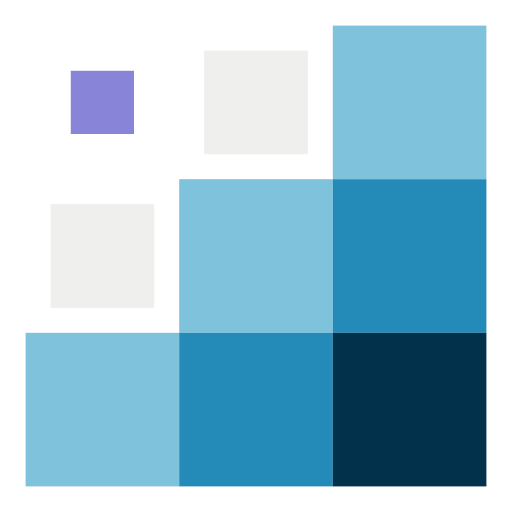
t = 0.00 s
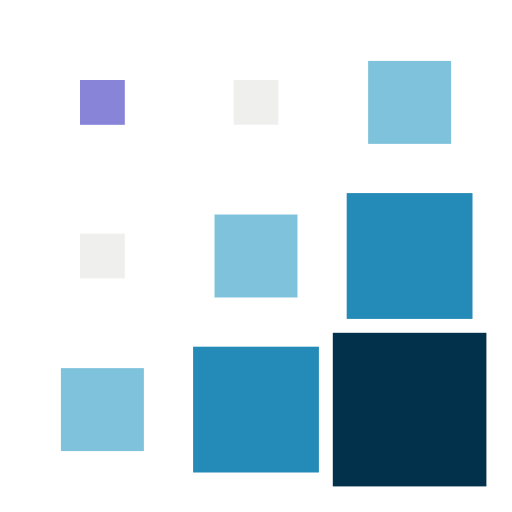
t = 0.15 s
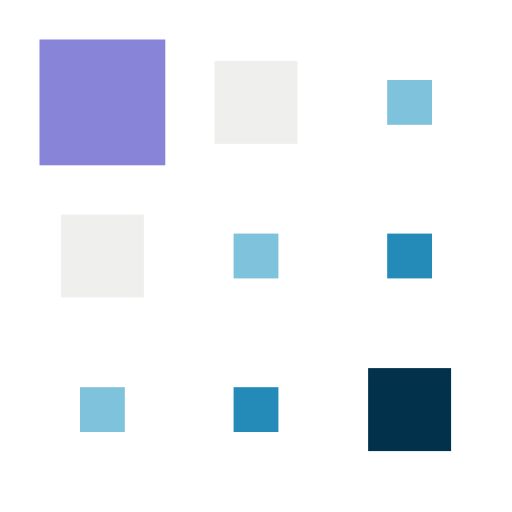
t = 0.35 s
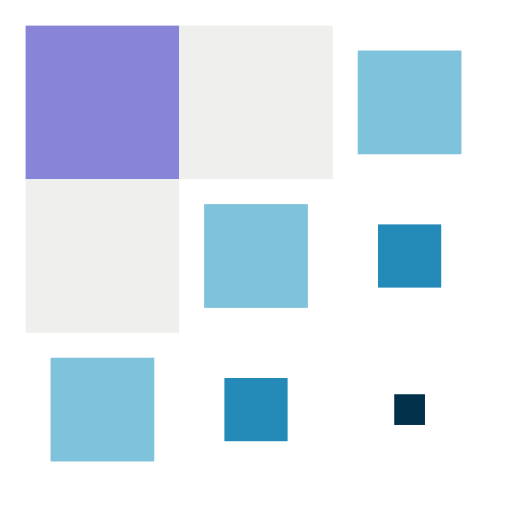
t = 0.50 s
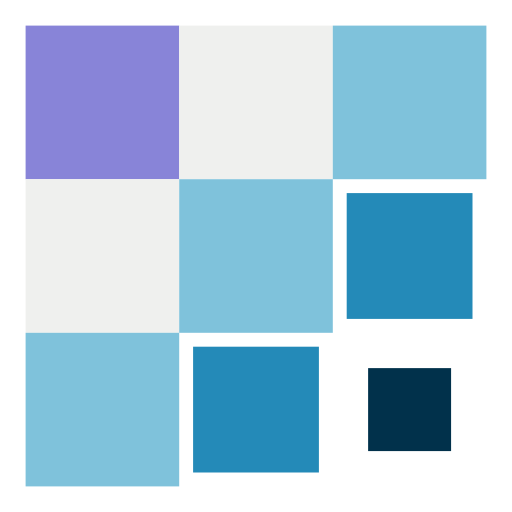
t = 0.65 s
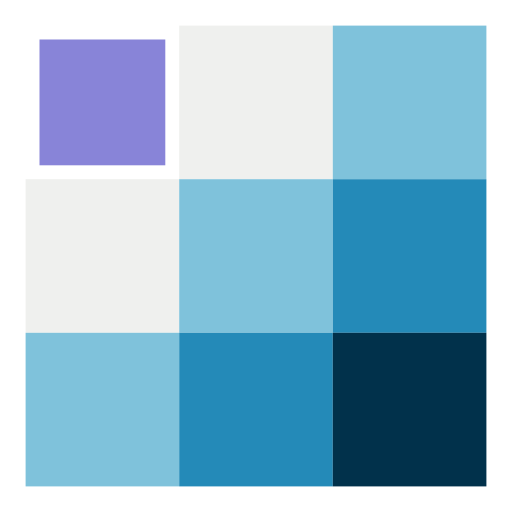
t = 0.85 s

The animated SVG that drew these frames (rendered in a browser with its animation timeline set to each time). Animation: 9 SMIL elements (animateTransform=9); one cycle of 1.00 s, repeats indefinitely.

<svg xmlns="http://www.w3.org/2000/svg"
     style="margin:auto; display:block;" width="300px" height="300px" viewBox="0 0 100 100"
>
    <g transform="translate(20 20)">
        <rect x="-15" y="-15" width="30" height="30" fill="#8884d8">
            <animateTransform attributeName="transform" type="scale" repeatCount="indefinite" calcMode="spline" dur="1s"
                              values="1;1;0.2;1;1" keyTimes="0;0.2;0.5;0.8;1"
                              keySplines="0.5 0.5 0.5 0.5;0 0.1 0.9 1;0.1 0 1 0.9;0.5 0.5 0.5 0.5"
                              begin="-0.4s"></animateTransform>
        </rect>
    </g>
    <g transform="translate(50 20)">
        <rect x="-15" y="-15" width="30" height="30" fill="#eff0ee">
            <animateTransform attributeName="transform" type="scale" repeatCount="indefinite" calcMode="spline" dur="1s"
                              values="1;1;0.2;1;1" keyTimes="0;0.2;0.5;0.8;1"
                              keySplines="0.5 0.5 0.5 0.5;0 0.1 0.9 1;0.1 0 1 0.9;0.5 0.5 0.5 0.5"
                              begin="-0.3s"></animateTransform>
        </rect>
    </g>
    <g transform="translate(80 20)">
        <rect x="-15" y="-15" width="30" height="30" fill="#7fc2db">
            <animateTransform attributeName="transform" type="scale" repeatCount="indefinite" calcMode="spline" dur="1s"
                              values="1;1;0.2;1;1" keyTimes="0;0.2;0.5;0.8;1"
                              keySplines="0.5 0.5 0.5 0.5;0 0.1 0.9 1;0.1 0 1 0.9;0.5 0.5 0.5 0.5"
                              begin="-0.2s"></animateTransform>
        </rect>
    </g>
    <g transform="translate(20 50)">
        <rect x="-15" y="-15" width="30" height="30" fill="#eff0ee">
            <animateTransform attributeName="transform" type="scale" repeatCount="indefinite" calcMode="spline" dur="1s"
                              values="1;1;0.2;1;1" keyTimes="0;0.2;0.5;0.8;1"
                              keySplines="0.5 0.5 0.5 0.5;0 0.1 0.9 1;0.1 0 1 0.9;0.5 0.5 0.5 0.5"
                              begin="-0.3s"></animateTransform>
        </rect>
    </g>
    <g transform="translate(50 50)">
        <rect x="-15" y="-15" width="30" height="30" fill="#7fc2db">
            <animateTransform attributeName="transform" type="scale" repeatCount="indefinite" calcMode="spline" dur="1s"
                              values="1;1;0.2;1;1" keyTimes="0;0.2;0.5;0.8;1"
                              keySplines="0.5 0.5 0.5 0.5;0 0.1 0.9 1;0.1 0 1 0.9;0.5 0.5 0.5 0.5"
                              begin="-0.2s"></animateTransform>
        </rect>
    </g>
    <g transform="translate(80 50)">
        <rect x="-15" y="-15" width="30" height="30" fill="#248ab8">
            <animateTransform attributeName="transform" type="scale" repeatCount="indefinite" calcMode="spline" dur="1s"
                              values="1;1;0.2;1;1" keyTimes="0;0.2;0.5;0.8;1"
                              keySplines="0.5 0.5 0.5 0.5;0 0.1 0.9 1;0.1 0 1 0.9;0.5 0.5 0.5 0.5"
                              begin="-0.1s"></animateTransform>
        </rect>
    </g>
    <g transform="translate(20 80)">
        <rect x="-15" y="-15" width="30" height="30" fill="#7fc2db">
            <animateTransform attributeName="transform" type="scale" repeatCount="indefinite" calcMode="spline" dur="1s"
                              values="1;1;0.2;1;1" keyTimes="0;0.2;0.5;0.8;1"
                              keySplines="0.5 0.5 0.5 0.5;0 0.1 0.9 1;0.1 0 1 0.9;0.5 0.5 0.5 0.5"
                              begin="-0.2s"></animateTransform>
        </rect>
    </g>
    <g transform="translate(50 80)">
        <rect x="-15" y="-15" width="30" height="30" fill="#248ab8">
            <animateTransform attributeName="transform" type="scale" repeatCount="indefinite" calcMode="spline" dur="1s"
                              values="1;1;0.2;1;1" keyTimes="0;0.2;0.5;0.8;1"
                              keySplines="0.5 0.5 0.5 0.5;0 0.1 0.9 1;0.1 0 1 0.9;0.5 0.5 0.5 0.5"
                              begin="-0.1s"></animateTransform>
        </rect>
    </g>
    <g transform="translate(80 80)">
        <rect x="-15" y="-15" width="30" height="30" fill="#01314b">
            <animateTransform attributeName="transform" type="scale" repeatCount="indefinite" calcMode="spline" dur="1s"
                              values="1;1;0.2;1;1" keyTimes="0;0.2;0.5;0.8;1"
                              keySplines="0.5 0.5 0.5 0.5;0 0.1 0.9 1;0.1 0 1 0.9;0.5 0.5 0.5 0.5"
                              begin="0s"></animateTransform>
        </rect>
    </g>
</svg>